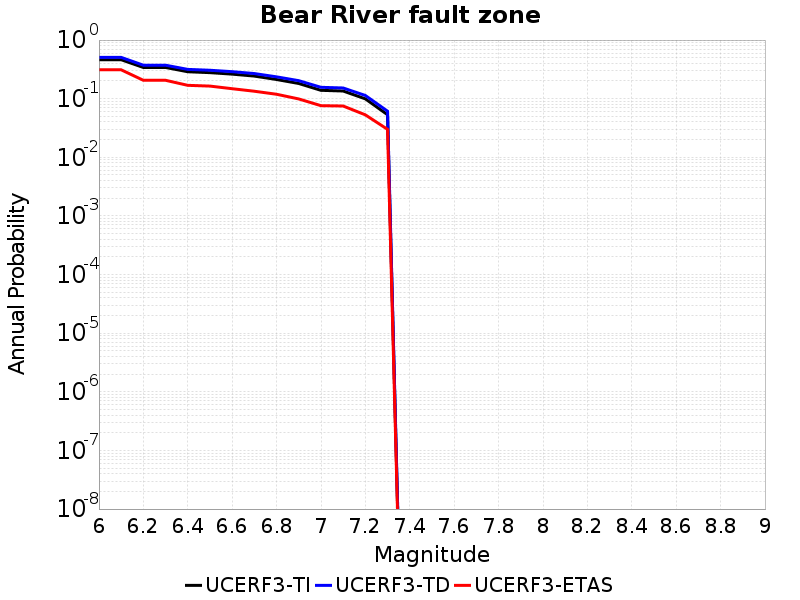

Values plotted in this chart, from the file beside it:
Magnitude, UCERF3-TI Prob, UCERF3-TD Prob, UCERF3-ETAS Prob
6.0, 0.4622, 0.5065, 0.311
6.1, 0.4622, 0.5065, 0.311
6.2, 0.3408, 0.3726, 0.206
6.3, 0.3408, 0.3726, 0.206
6.4, 0.2881, 0.3161, 0.169
6.5, 0.2781, 0.3055, 0.164
6.6, 0.2623, 0.2889, 0.148
6.7, 0.2429, 0.2683, 0.134
6.8, 0.2125, 0.2358, 0.119
6.9, 0.1817, 0.2029, 0.099
7.0, 0.1389, 0.1563, 0.076
7.1, 0.1352, 0.1523, 0.075
7.2, 0.09936, 0.1134, 0.053
7.3, 0.05325, 0.06121, 0.03
